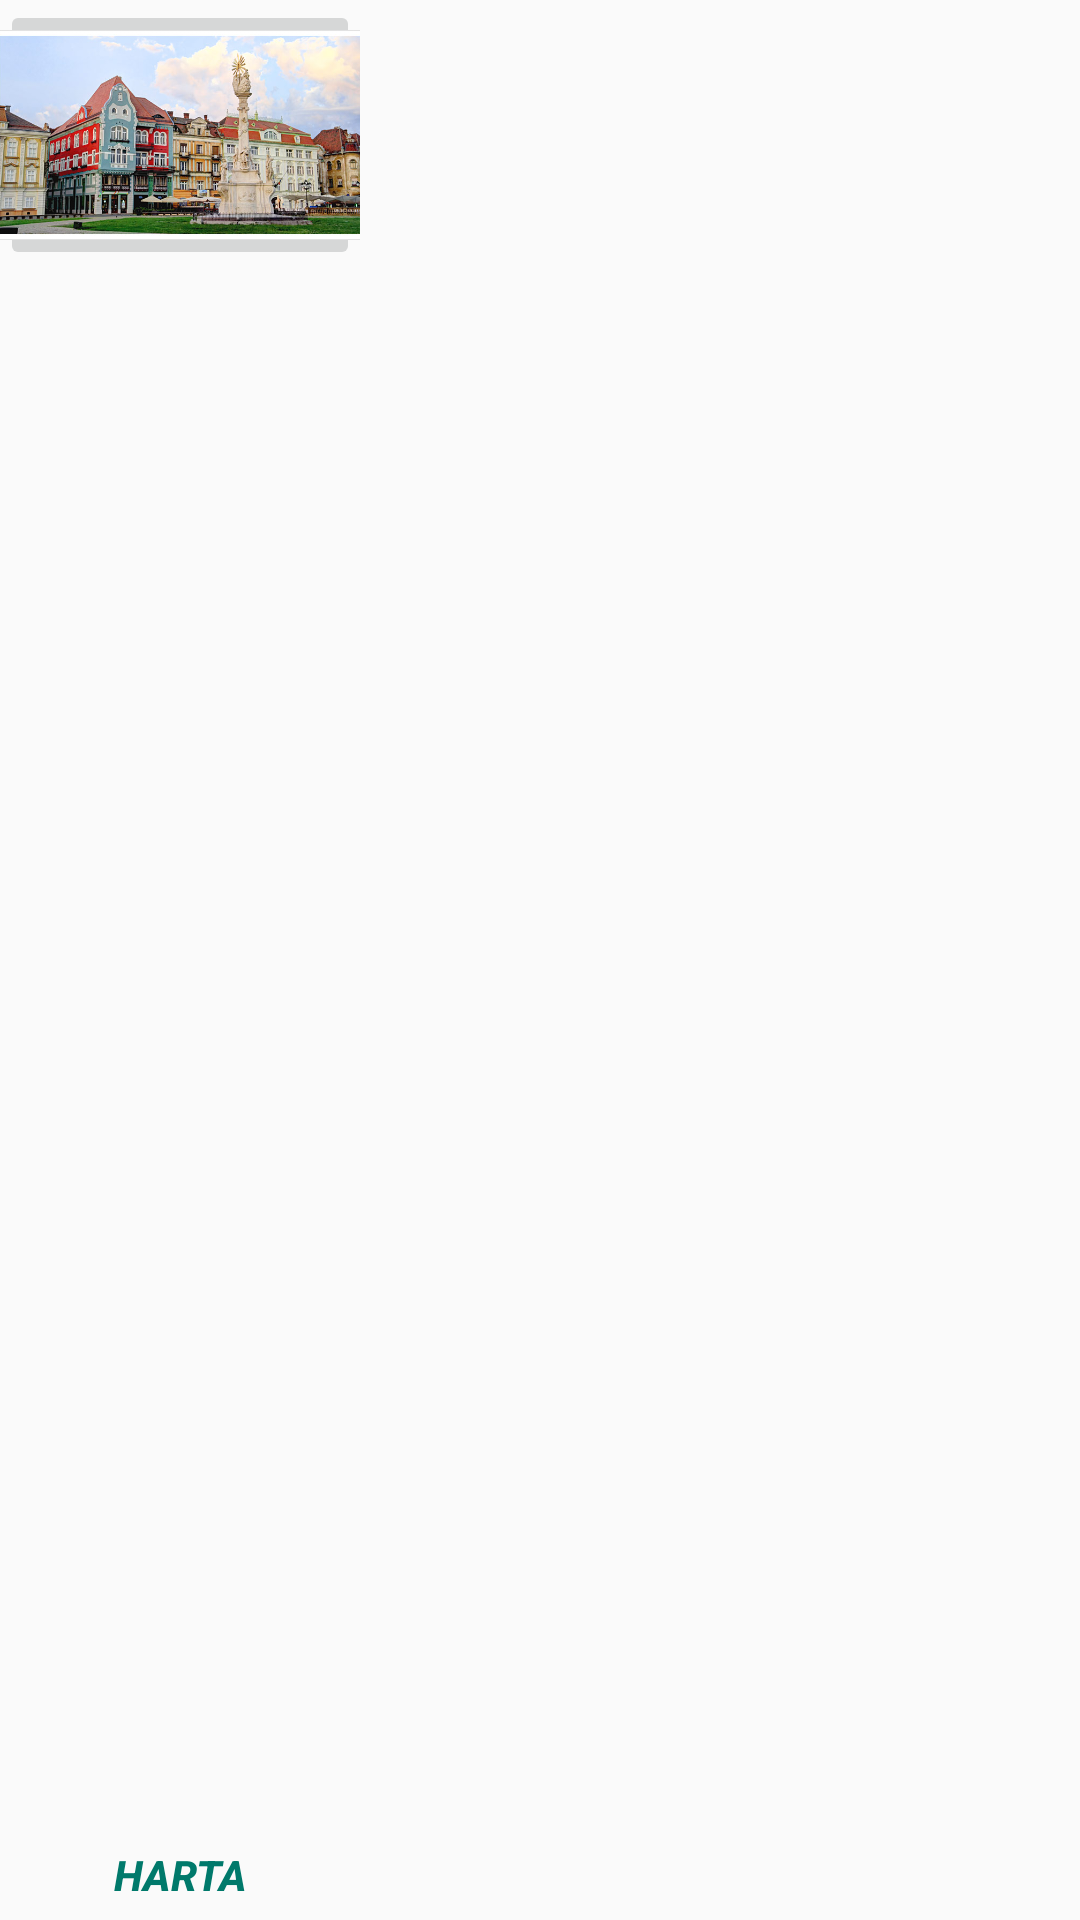

Write the Android layout XML for this screen, with the resource values it uses.
<!-- AndroidManifest.xml: application theme AppTheme -->
<!-- res/layout/obiective_turistice.xml -->
<?xml version="1.0" encoding="utf-8"?>
<FrameLayout xmlns:android="http://schemas.android.com/apk/res/android"
    xmlns:tools="http://schemas.android.com/tools"
    android:layout_width="match_parent"
    android:foreground="?attr/selectableItemBackground"
    android:layout_height="120dp">

    <RelativeLayout
        android:layout_width="match_parent"
        android:layout_height="match_parent">

        <ImageButton
            android:id="@+id/icon"
            android:layout_width="120dp"
            android:layout_height="90dp"
            android:src="@drawable/timisoara"
            android:scaleType="centerCrop"
            android:transitionName="image" />

        <Button
            android:layout_width="120dp"
            android:layout_height="30dp"
            android:layout_alignParentBottom="true"
            android:background="@android:color/transparent"
            android:id="@+id/buton"

            android:textColor="#00796B"
            android:textStyle="bold|italic"
            android:text="Harta"
            android:layout_alignBottom="@android:id/icon" />



        <TextView
            android:id="@+id/text1"
            android:layout_width="match_parent"
            android:layout_height="wrap_content"
            android:layout_toEndOf="@id/icon"
            android:paddingTop="8dp"
            android:paddingLeft="8dp"
            android:paddingRight="8dp"
            android:maxLines="1"
            android:ellipsize="end"
            style="?android:textAppearanceMedium"
            tools:text="Title 1"
            />

        <TextView
            android:id="@+id/text2"
            android:layout_width="match_parent"
            android:layout_height="wrap_content"
            android:layout_toEndOf="@+id/icon"
            android:layout_below="@+id/text1"
            android:padding="8dp"
            android:ellipsize="end"
            android:maxLines="4"
            android:textSize="12dp"
            style="?android:textAppearanceSmall"
            tools:text="Description goes here" />

    </RelativeLayout>

</FrameLayout>
<!-- resources referenced by this layout -->
<resources>
  <!-- drawable timisoara: jpg bitmap (drawable, 97825 bytes) -->
  <style name="AppTheme" parent="Theme.AppCompat.Light.NoActionBar">
          
          <item name="colorPrimary">@color/colorPrimary</item>
          <item name="colorPrimaryDark">@color/colorPrimaryDark</item>
          <item name="colorAccent">@color/colorAccent</item>
      </style>
  <!-- not gathered from this repository: default colours our renderer supplied (Android Studio template values) -->
  <color name="colorPrimary">#FF6200EE</color>
  <color name="colorPrimaryDark">#FF3700B3</color>
  <color name="colorAccent">#FF03DAC5</color>
</resources>
